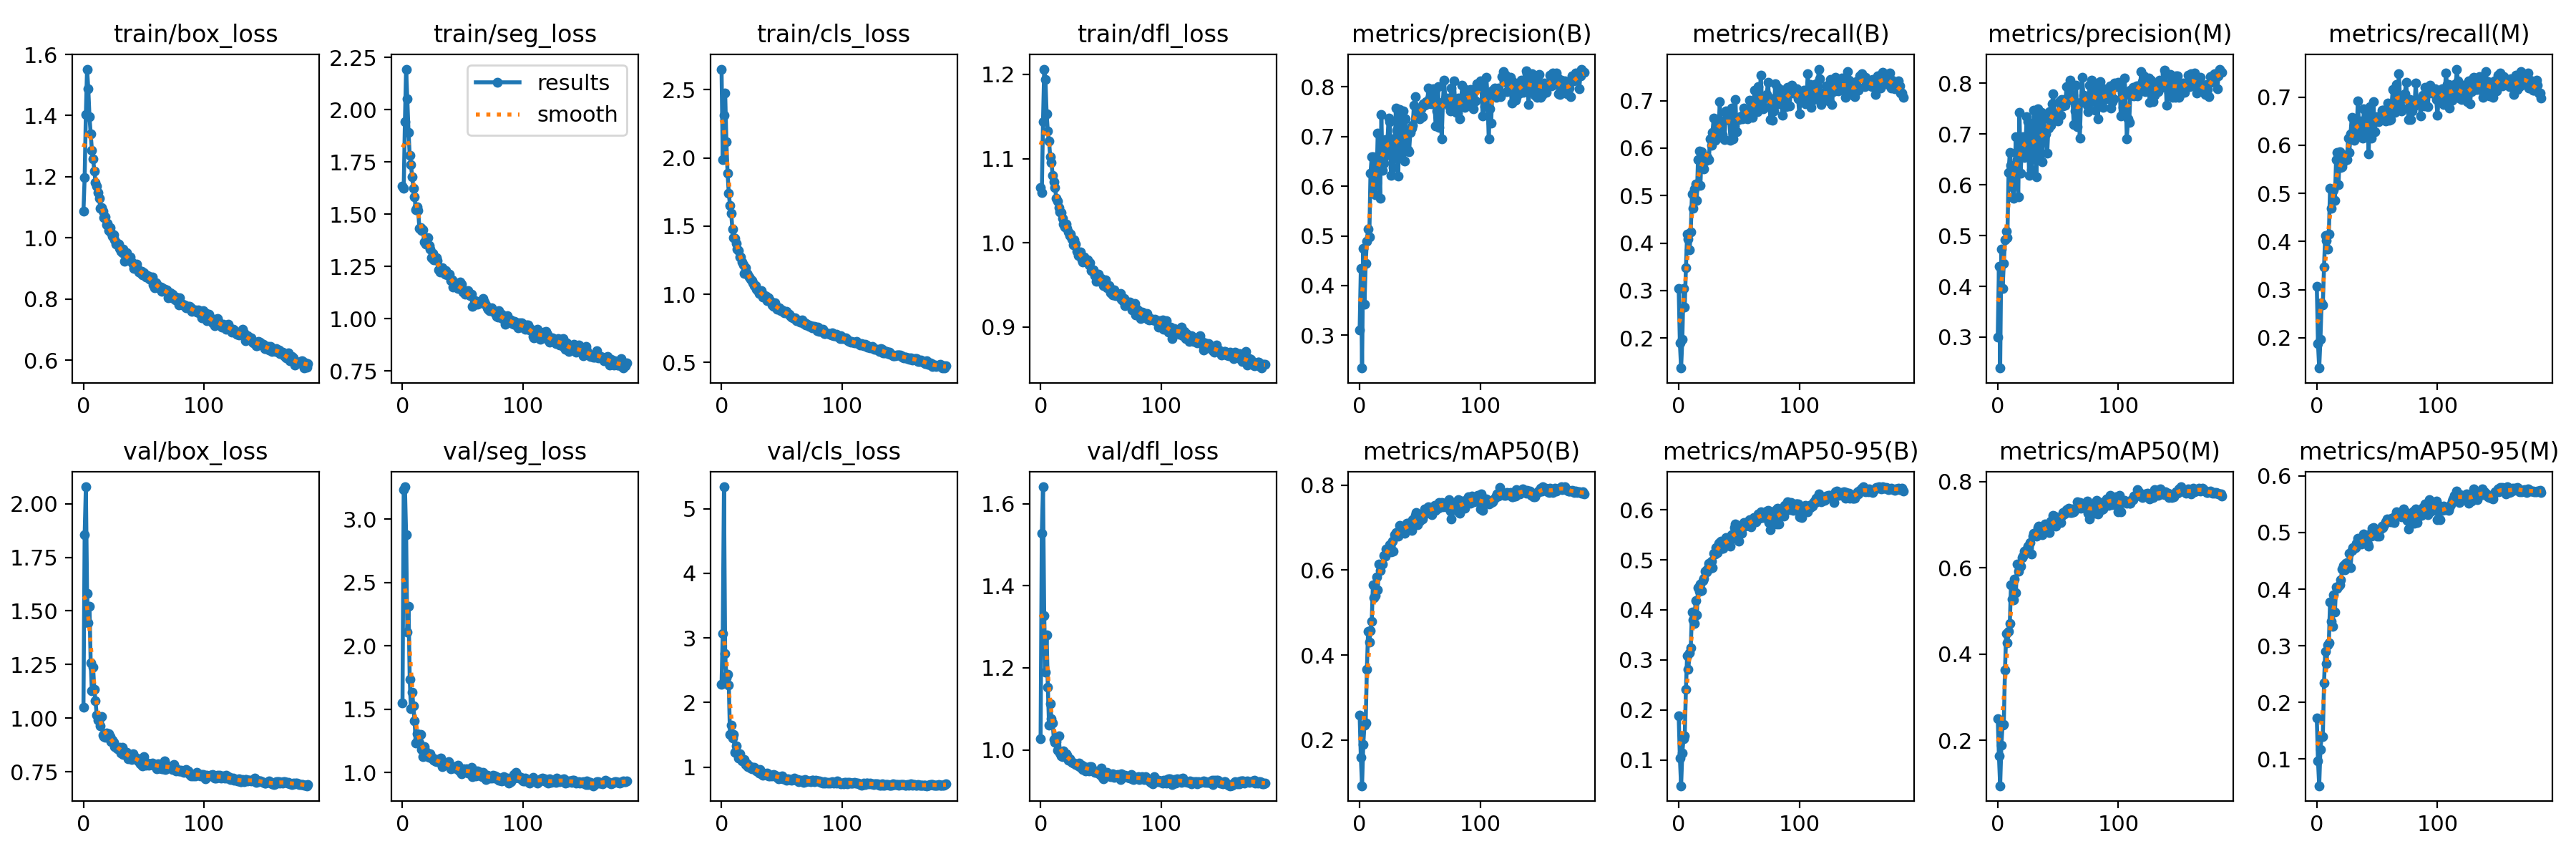

The table this chart was drawn from, first rows:
epoch, train/box_loss, train/seg_loss, train/cls_loss, train/dfl_loss, metrics/precision(B), metrics/recall(B), metrics/mAP50(B), metrics/mAP50-95(B), metrics/precision(M), metrics/recall(M), metrics/mAP50(M), metrics/mAP50-95(M), val/box_loss, val/seg_loss, val/cls_loss, val/dfl_loss, lr/pg0, lr/pg1, lr/pg2
0, 1.087, 1.634, 2.651, 1.066, 0.31, 0.3039, 0.2595, 0.1877, 0.2997, 0.3074, 0.2508, 0.172, 1.05, 1.551, 2.286, 1.027, 0.07685, 0.00992, 0.00992
1, 1.198, 1.624, 1.986, 1.059, 0.4346, 0.1891, 0.1595, 0.1039, 0.4394, 0.1881, 0.1635, 0.09698, 1.854, 3.235, 3.073, 1.527, 0.05342, 0.01982, 0.01982
2, 1.404, 1.942, 2.314, 1.144, 0.2341, 0.1368, 0.09276, 0.04847, 0.239, 0.1371, 0.0949, 0.05285, 2.079, 3.257, 5.341, 1.641, 0.02989, 0.02962, 0.02962
3, 1.552, 2.195, 2.475, 1.206, 0.4754, 0.1976, 0.1897, 0.1144, 0.4736, 0.1963, 0.1891, 0.1172, 1.582, 2.877, 2.755, 1.327, 0.02955, 0.02955, 0.02955
4, 1.488, 2.051, 2.118, 1.194, 0.3622, 0.3049, 0.2357, 0.1423, 0.3962, 0.2725, 0.2359, 0.1399, 1.445, 2.107, 2.385, 1.19, 0.02955, 0.02955, 0.02955
5, 1.395, 1.892, 1.889, 1.153, 0.4451, 0.2658, 0.2399, 0.1481, 0.4451, 0.2685, 0.2373, 0.1401, 1.521, 2.311, 2.438, 1.28, 0.02941, 0.02941, 0.02941
6, 1.34, 1.781, 1.74, 1.132, 0.4898, 0.3478, 0.3671, 0.2416, 0.4912, 0.3472, 0.3628, 0.2342, 1.26, 1.738, 2.274, 1.153, 0.02926, 0.02926, 0.02926
7, 1.287, 1.739, 1.653, 1.121, 0.5135, 0.4187, 0.4554, 0.3087, 0.5086, 0.413, 0.4484, 0.2904, 1.126, 1.504, 1.503, 1.061, 0.02911, 0.02911, 0.02911
8, 1.258, 1.678, 1.594, 1.102, 0.4973, 0.4084, 0.4304, 0.2816, 0.496, 0.4027, 0.4263, 0.2687, 1.237, 1.638, 1.647, 1.112, 0.02896, 0.02896, 0.02896
9, 1.219, 1.626, 1.478, 1.096, 0.6257, 0.3851, 0.4569, 0.3134, 0.6245, 0.3842, 0.4524, 0.3016, 1.135, 1.528, 1.453, 1.076, 0.02881, 0.02881, 0.02881
10, 1.182, 1.583, 1.414, 1.08, 0.6591, 0.4235, 0.4787, 0.3236, 0.664, 0.4155, 0.4709, 0.3056, 1.079, 1.411, 1.507, 1.066, 0.02866, 0.02866, 0.02866
11, 1.169, 1.523, 1.408, 1.072, 0.6586, 0.5038, 0.5655, 0.3951, 0.639, 0.5106, 0.5609, 0.377, 1.015, 1.235, 1.223, 1.025, 0.02851, 0.02851, 0.02851
12, 1.149, 1.535, 1.371, 1.066, 0.5993, 0.474, 0.5345, 0.3796, 0.5965, 0.4695, 0.5269, 0.3435, 0.9901, 1.308, 1.325, 1.019, 0.02837, 0.02837, 0.02837
13, 1.13, 1.52, 1.332, 1.053, 0.5834, 0.5136, 0.5401, 0.3731, 0.5734, 0.505, 0.5255, 0.3346, 0.9977, 1.261, 1.207, 1.02, 0.02822, 0.02822, 0.02822
14, 1.096, 1.432, 1.319, 1.05, 0.6077, 0.5249, 0.5845, 0.418, 0.6142, 0.5078, 0.5742, 0.3904, 0.9651, 1.233, 1.141, 0.9992, 0.02807, 0.02807, 0.02807
15, 1.099, 1.436, 1.272, 1.042, 0.7071, 0.49, 0.5536, 0.3896, 0.6948, 0.4852, 0.5421, 0.3596, 1.008, 1.301, 1.202, 1.034, 0.02792, 0.02792, 0.02792
16, 1.087, 1.421, 1.275, 1.037, 0.6478, 0.5764, 0.6136, 0.4446, 0.649, 0.5701, 0.6089, 0.4043, 0.9222, 1.181, 1.123, 0.9926, 0.02777, 0.02777, 0.02777
17, 1.067, 1.425, 1.237, 1.036, 0.5757, 0.5944, 0.5995, 0.4371, 0.5768, 0.5851, 0.5922, 0.4017, 0.9137, 1.124, 1.099, 0.9862, 0.02762, 0.02762, 0.02762
18, 1.068, 1.366, 1.214, 1.029, 0.7444, 0.5215, 0.6128, 0.4515, 0.7421, 0.5174, 0.6044, 0.4045, 0.9123, 1.204, 1.099, 0.9837, 0.02747, 0.02747, 0.02747
19, 1.042, 1.358, 1.153, 1.023, 0.6315, 0.5931, 0.6142, 0.4388, 0.6222, 0.5859, 0.6043, 0.4079, 0.9295, 1.167, 1.117, 0.9979, 0.02733, 0.02733, 0.02733
20, 1.047, 1.36, 1.193, 1.019, 0.6466, 0.5856, 0.6339, 0.4592, 0.6794, 0.5534, 0.6237, 0.4166, 0.926, 1.163, 1.042, 0.9892, 0.02718, 0.02718, 0.02718
21, 1.023, 1.386, 1.151, 1.022, 0.6944, 0.5567, 0.632, 0.4631, 0.6952, 0.5552, 0.6264, 0.4355, 0.9281, 1.127, 1.048, 0.9903, 0.02703, 0.02703, 0.02703
22, 1.033, 1.35, 1.143, 1.017, 0.6626, 0.5721, 0.6497, 0.4776, 0.6538, 0.5654, 0.6387, 0.4415, 0.9142, 1.123, 1.008, 0.9866, 0.02688, 0.02688, 0.02688
23, 1.017, 1.334, 1.126, 1.013, 0.6878, 0.5826, 0.6466, 0.4753, 0.679, 0.5748, 0.6354, 0.4342, 0.8918, 1.149, 1.015, 0.9744, 0.02673, 0.02673, 0.02673
24, 1.005, 1.292, 1.108, 1.009, 0.7366, 0.5798, 0.6481, 0.4814, 0.7338, 0.5772, 0.6425, 0.4455, 0.8981, 1.116, 0.9806, 0.9789, 0.02659, 0.02659, 0.02659
25, 1.01, 1.313, 1.101, 1.011, 0.7304, 0.5763, 0.6594, 0.4922, 0.724, 0.57, 0.6508, 0.4472, 0.8882, 1.117, 0.9739, 0.9742, 0.02644, 0.02644, 0.02644
26, 0.9928, 1.283, 1.082, 1.004, 0.6212, 0.6196, 0.6425, 0.4827, 0.6179, 0.6152, 0.6361, 0.4391, 0.8662, 1.097, 0.9925, 0.9702, 0.02629, 0.02629, 0.02629
27, 0.9787, 1.289, 1.064, 0.998, 0.6951, 0.6052, 0.6676, 0.4978, 0.716, 0.5853, 0.6583, 0.4631, 0.8637, 1.095, 0.99, 0.9676, 0.02614, 0.02614, 0.02614
28, 0.9813, 1.293, 1.062, 1.003, 0.6371, 0.6325, 0.6452, 0.4838, 0.6297, 0.6241, 0.6316, 0.4379, 0.8588, 1.087, 0.9619, 0.9685, 0.02599, 0.02599, 0.02599
29, 0.9793, 1.278, 1.038, 0.9983, 0.6605, 0.6638, 0.6834, 0.5134, 0.6579, 0.6582, 0.6744, 0.4689, 0.8569, 1.107, 0.9372, 0.9643, 0.02584, 0.02584, 0.02584
30, 0.9649, 1.233, 1.028, 0.99, 0.7572, 0.6165, 0.688, 0.5121, 0.7463, 0.6131, 0.6797, 0.4731, 0.8652, 1.088, 0.9466, 0.9645, 0.02569, 0.02569, 0.02569
31, 0.9568, 1.222, 1.008, 0.9847, 0.713, 0.6243, 0.6876, 0.5247, 0.7127, 0.6108, 0.679, 0.4727, 0.839, 1.079, 0.9069, 0.9609, 0.02555, 0.02555, 0.02555
32, 0.9524, 1.238, 1.004, 0.9878, 0.6204, 0.6572, 0.6806, 0.5148, 0.6156, 0.6525, 0.6734, 0.4738, 0.8645, 1.113, 0.9615, 0.9688, 0.0254, 0.0254, 0.0254
33, 0.9637, 1.243, 1.028, 0.9896, 0.7543, 0.6221, 0.7043, 0.5335, 0.7496, 0.6188, 0.6941, 0.4812, 0.8319, 1.05, 0.8921, 0.9578, 0.02525, 0.02525, 0.02525
34, 0.9245, 1.224, 0.9807, 0.9797, 0.6587, 0.6977, 0.7033, 0.5343, 0.6526, 0.6915, 0.6961, 0.4894, 0.8448, 1.077, 0.8749, 0.9636, 0.0251, 0.0251, 0.0251
35, 0.9331, 1.212, 0.9903, 0.977, 0.6972, 0.6494, 0.6999, 0.5367, 0.6933, 0.6426, 0.6898, 0.4805, 0.8317, 1.07, 0.9087, 0.9531, 0.02495, 0.02495, 0.02495
36, 0.9504, 1.23, 0.9917, 0.9829, 0.752, 0.6282, 0.6952, 0.5232, 0.7431, 0.6173, 0.6843, 0.4821, 0.8422, 1.071, 0.8814, 0.9601, 0.0248, 0.0248, 0.0248
37, 0.9381, 1.211, 0.9858, 0.9797, 0.6509, 0.6572, 0.6861, 0.5228, 0.6457, 0.6505, 0.6773, 0.4792, 0.8109, 1.071, 0.8825, 0.948, 0.02465, 0.02465, 0.02465
38, 0.9256, 1.212, 0.9513, 0.9769, 0.7349, 0.6174, 0.6925, 0.5319, 0.7307, 0.6149, 0.684, 0.4817, 0.8221, 1.087, 0.9005, 0.9572, 0.0245, 0.0245, 0.0245
39, 0.9368, 1.213, 0.9758, 0.9801, 0.7079, 0.6789, 0.7096, 0.5443, 0.7046, 0.6759, 0.701, 0.4972, 0.8125, 1.056, 0.8667, 0.954, 0.02436, 0.02436, 0.02436
40, 0.9216, 1.182, 0.9531, 0.9737, 0.6717, 0.6729, 0.7109, 0.5397, 0.7003, 0.6286, 0.6949, 0.4891, 0.8072, 1.029, 0.8639, 0.9492, 0.02421, 0.02421, 0.02421
41, 0.9141, 1.187, 0.9452, 0.9761, 0.6696, 0.6774, 0.7056, 0.5356, 0.6625, 0.6698, 0.6947, 0.4889, 0.8344, 1.035, 0.8724, 0.9587, 0.02406, 0.02406, 0.02406
42, 0.901, 1.153, 0.9218, 0.9672, 0.7089, 0.6591, 0.7003, 0.5362, 0.712, 0.647, 0.6888, 0.4803, 0.8152, 1.05, 0.8565, 0.9592, 0.02391, 0.02391, 0.02391
43, 0.9042, 1.166, 0.9124, 0.9658, 0.7169, 0.6158, 0.6925, 0.5272, 0.7447, 0.5821, 0.6817, 0.4753, 0.8156, 1.048, 0.8824, 0.9507, 0.02376, 0.02376, 0.02376
44, 0.9141, 1.169, 0.9379, 0.9682, 0.7223, 0.6838, 0.7177, 0.5498, 0.7174, 0.6807, 0.7092, 0.4971, 0.8151, 1.042, 0.8743, 0.9508, 0.02362, 0.02362, 0.02362
45, 0.8995, 1.159, 0.9142, 0.9609, 0.7631, 0.6196, 0.7096, 0.5458, 0.759, 0.6143, 0.6977, 0.4933, 0.8025, 1.032, 0.8574, 0.9457, 0.02347, 0.02347, 0.02347
46, 0.8883, 1.145, 0.8887, 0.9546, 0.7801, 0.6472, 0.7288, 0.5649, 0.7791, 0.6408, 0.7226, 0.5076, 0.7974, 1.058, 0.8397, 0.9445, 0.02332, 0.02332, 0.02332
47, 0.8858, 1.145, 0.8971, 0.9584, 0.7394, 0.7027, 0.7352, 0.5714, 0.7325, 0.6906, 0.7193, 0.5089, 0.7874, 1.015, 0.814, 0.9447, 0.02317, 0.02317, 0.02317
48, 0.8902, 1.175, 0.9012, 0.9626, 0.7446, 0.634, 0.7075, 0.5444, 0.7397, 0.6279, 0.6967, 0.4974, 0.8013, 1.025, 0.8548, 0.9473, 0.02302, 0.02302, 0.02302
49, 0.8783, 1.165, 0.8782, 0.954, 0.7492, 0.664, 0.7144, 0.5515, 0.7412, 0.6558, 0.7047, 0.5015, 0.777, 0.9918, 0.8369, 0.9394, 0.02287, 0.02287, 0.02287
50, 0.8859, 1.128, 0.8838, 0.958, 0.7361, 0.6597, 0.7157, 0.5375, 0.7259, 0.6595, 0.7113, 0.4939, 0.82, 1.01, 0.8563, 0.9553, 0.02272, 0.02272, 0.02272
51, 0.8759, 1.135, 0.8721, 0.9541, 0.7563, 0.6666, 0.7217, 0.5549, 0.7634, 0.6496, 0.7099, 0.5016, 0.7831, 1.031, 0.8205, 0.9354, 0.02258, 0.02258, 0.02258
52, 0.8723, 1.118, 0.8627, 0.9494, 0.7405, 0.6682, 0.7202, 0.553, 0.7365, 0.6551, 0.7049, 0.4931, 0.7816, 1.006, 0.8167, 0.9304, 0.02243, 0.02243, 0.02243
53, 0.8761, 1.127, 0.8683, 0.9533, 0.7654, 0.6619, 0.7284, 0.5638, 0.7679, 0.655, 0.7201, 0.5061, 0.7898, 1.03, 0.8129, 0.9376, 0.02228, 0.02228, 0.02228
54, 0.8732, 1.133, 0.8716, 0.9559, 0.7625, 0.6849, 0.7435, 0.5743, 0.7558, 0.6731, 0.7278, 0.511, 0.7806, 0.9963, 0.7977, 0.9414, 0.02213, 0.02213, 0.02213
55, 0.8653, 1.118, 0.8568, 0.9466, 0.7702, 0.6803, 0.7339, 0.567, 0.7678, 0.6729, 0.7252, 0.5087, 0.7868, 1.015, 0.8116, 0.9452, 0.02198, 0.02198, 0.02198
56, 0.87, 1.109, 0.8508, 0.9473, 0.7661, 0.6773, 0.7396, 0.57, 0.757, 0.667, 0.726, 0.5138, 0.7874, 1.024, 0.8043, 0.9412, 0.02183, 0.02183, 0.02183
57, 0.8715, 1.117, 0.8445, 0.9494, 0.7976, 0.6621, 0.7489, 0.5762, 0.7935, 0.65, 0.7358, 0.5195, 0.7917, 1.041, 0.8075, 0.9396, 0.02168, 0.02168, 0.02168
58, 0.8452, 1.059, 0.8295, 0.9411, 0.777, 0.6718, 0.7475, 0.5689, 0.7686, 0.6646, 0.7357, 0.524, 0.781, 0.9716, 0.7984, 0.9356, 0.02154, 0.02154, 0.02154
59, 0.8364, 1.065, 0.8281, 0.9405, 0.7662, 0.7006, 0.7478, 0.5796, 0.773, 0.6875, 0.7387, 0.5215, 0.7837, 0.9938, 0.8041, 0.9389, 0.02139, 0.02139, 0.02139
... 127 more rows
